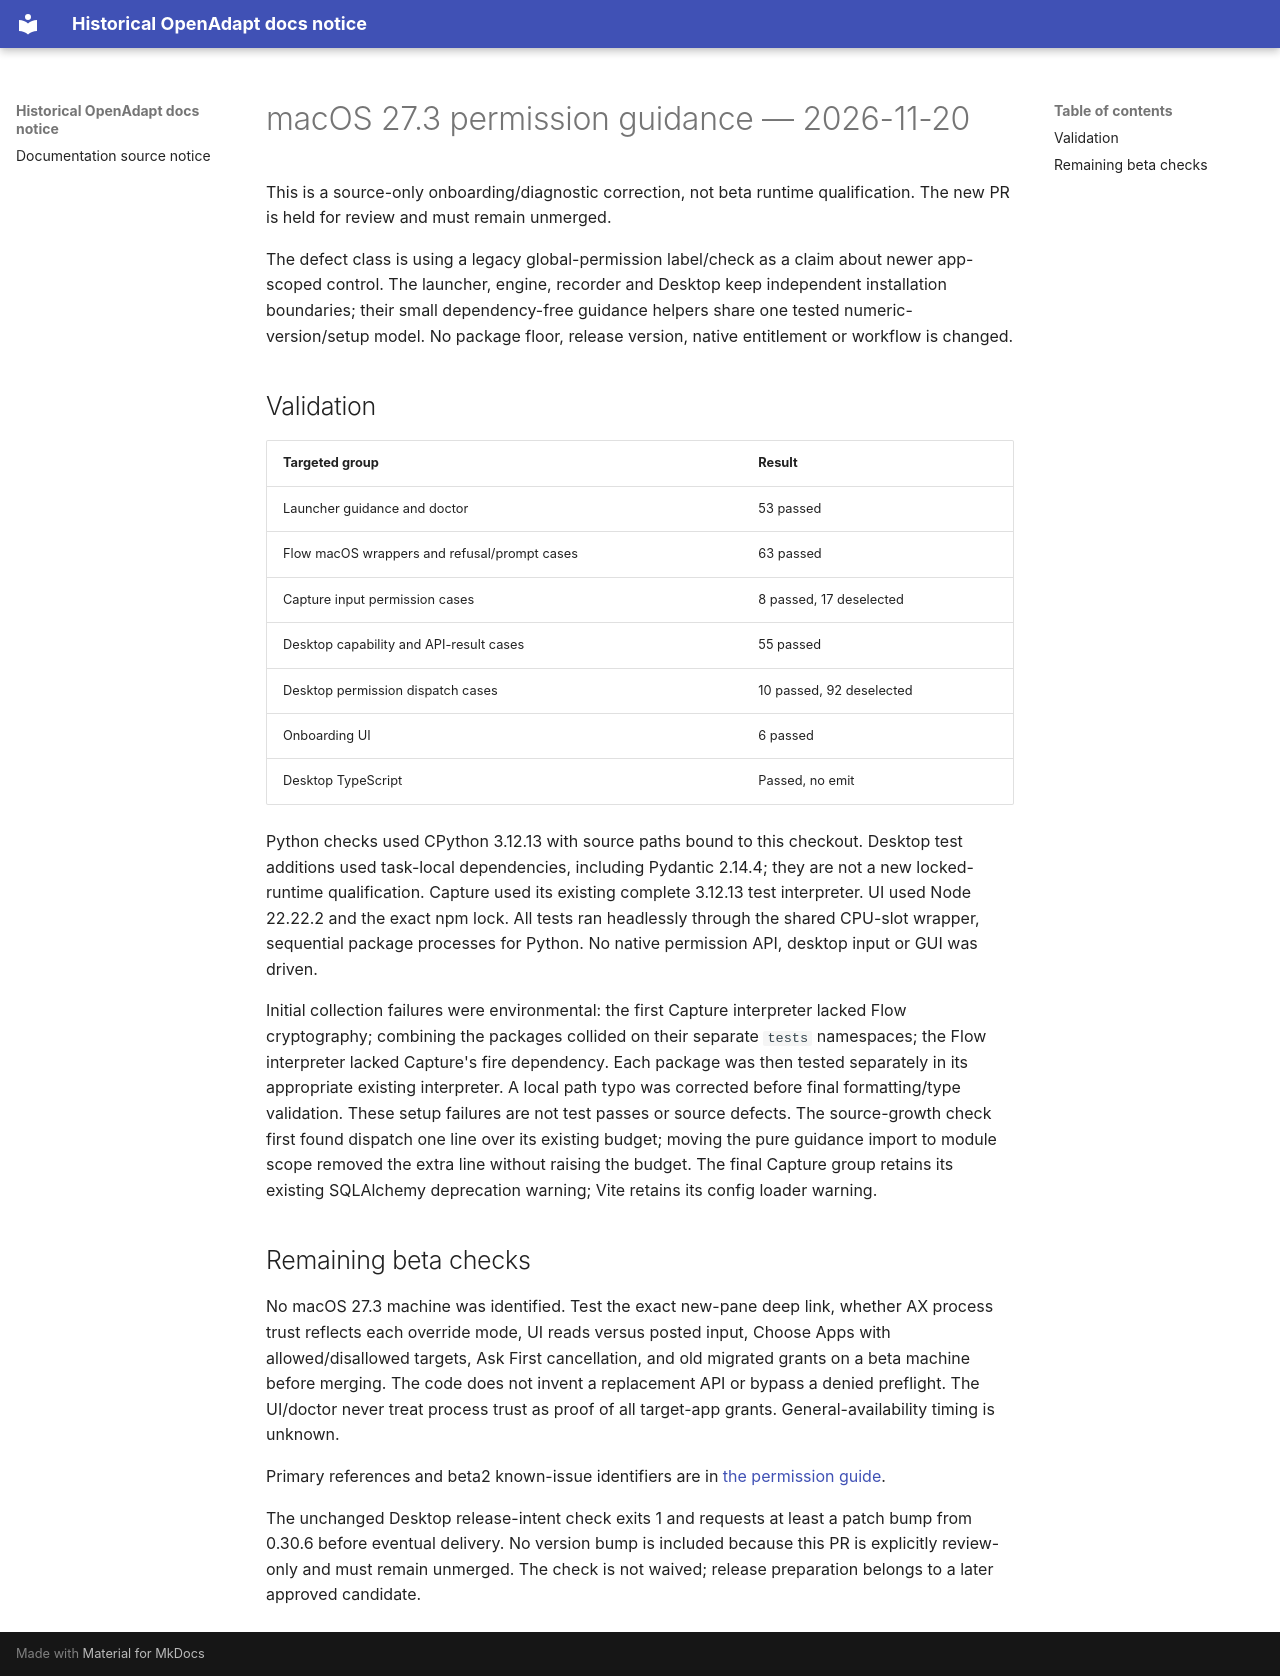

repository: OpenAdaptAI/OpenAdapt · page: results/macos-27-3-permission-guidance-2026-11-20/index.html · generator: mkdocs

# macOS 27.3 permission guidance — 2026-11-20

This is a source-only onboarding/diagnostic correction, not beta runtime
qualification. The new PR is held for review and must remain unmerged.

The defect class is using a legacy global-permission label/check as a claim
about newer app-scoped control. The launcher, engine, recorder and Desktop keep
independent installation boundaries; their small dependency-free guidance
helpers share one tested numeric-version/setup model. No package floor, release
version, native entitlement or workflow is changed.

## Validation

| Targeted group | Result |
| --- | --- |
| Launcher guidance and doctor | 53 passed |
| Flow macOS wrappers and refusal/prompt cases | 63 passed |
| Capture input permission cases | 8 passed, 17 deselected |
| Desktop capability and API-result cases | 55 passed |
| Desktop permission dispatch cases | 10 passed, 92 deselected |
| Onboarding UI | 6 passed |
| Desktop TypeScript | Passed, no emit |

Python checks used CPython 3.12.13 with source paths bound to this checkout.
Desktop test additions used task-local dependencies, including Pydantic 2.14.4;
they are not a new locked-runtime qualification. Capture used its existing
complete 3.12.13 test interpreter. UI used Node 22.22.2 and the exact npm lock.
All tests ran headlessly through the shared CPU-slot wrapper, sequential package
processes for Python. No native permission API, desktop input or GUI was driven.

Initial collection failures were environmental: the first Capture interpreter
lacked Flow cryptography; combining the packages collided on their separate
`tests` namespaces; the Flow interpreter lacked Capture's fire dependency.
Each package was then tested separately in its appropriate existing interpreter.
A local path typo was corrected before final formatting/type validation. These
setup failures are not test passes or source defects. The source-growth check
first found dispatch one line over its existing budget; moving the pure guidance
import to module scope removed the extra line without raising the budget. The final Capture group
retains its existing SQLAlchemy deprecation warning; Vite retains its config
loader warning.

## Remaining beta checks

No macOS 27.3 machine was identified. Test the exact new-pane deep link, whether
AX process trust reflects each override mode, UI reads versus posted input,
Choose Apps with allowed/disallowed targets, Ask First cancellation, and old
migrated grants on a beta machine before merging. The code does not invent a
replacement API or bypass a denied preflight. The UI/doctor never treat process
trust as proof of all target-app grants. General-availability timing is unknown.

Primary references and beta2 known-issue identifiers are in
[the permission guide](../getting-started/permissions.md).

The unchanged Desktop release-intent check exits 1 and requests at least a patch
bump from 0.30.6 before eventual delivery. No version bump is included because
this PR is explicitly review-only and must remain unmerged. The check is not
waived; release preparation belongs to a later approved candidate.
